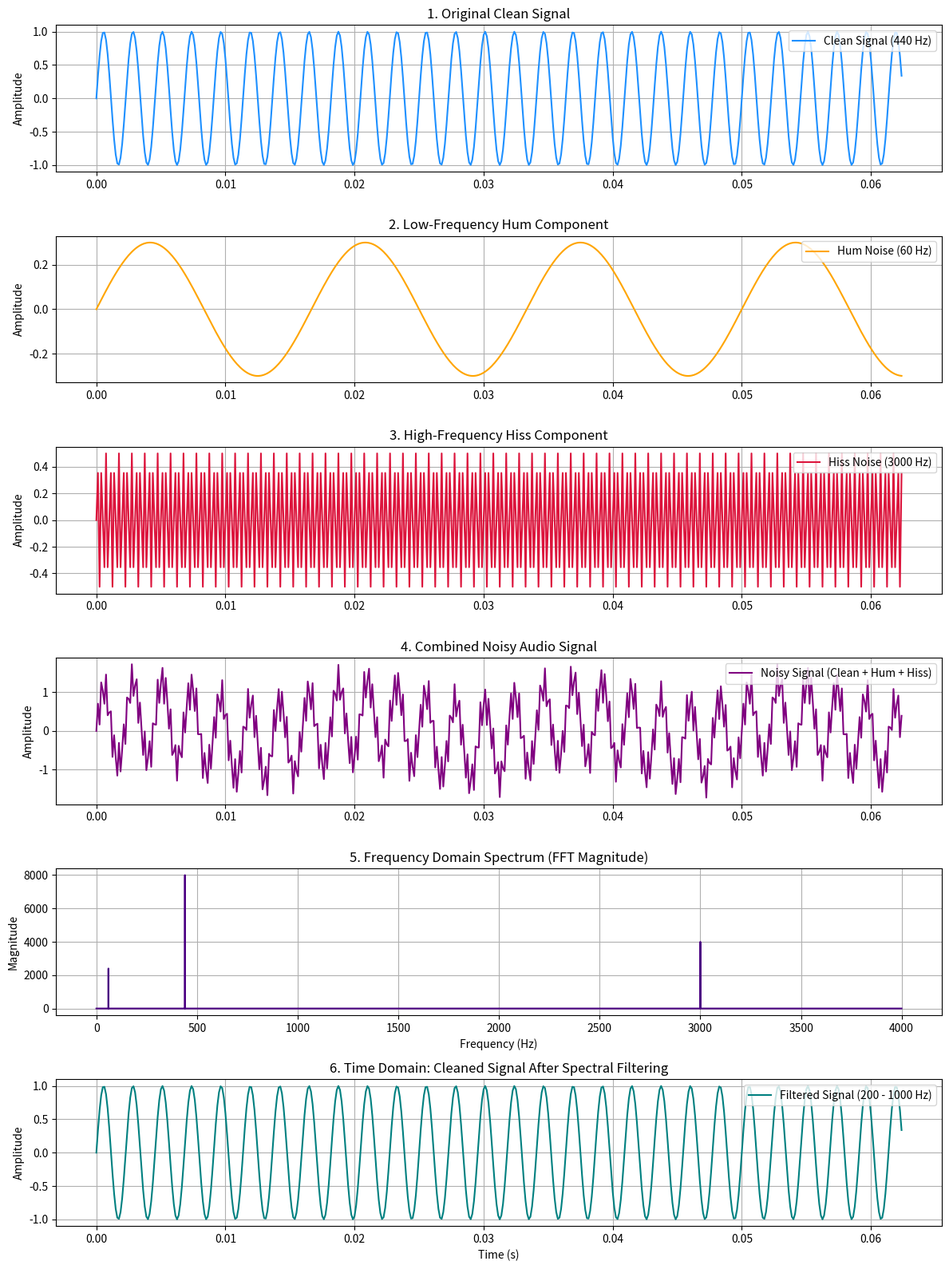

Write the Python code that produced this figure.
import numpy as np
import matplotlib.pyplot as plt
from scipy.io import wavfile

# ==========================================
# 1. SETUP A SYNTHETIC NOISY AUDIO SIGNAL
# ==========================================
sampling_rate = 8000  # 8 kHz sampling rate
duration = 2.0        # 2 seconds of audio
t = np.linspace(0, duration, int(sampling_rate * duration), endpoint=False)

# Original signal: A clean 440 Hz tone (Musical note 'A')
clean_signal = np.sin(2 * np.pi * 440 * t)

# Add unwanted noise: A high-frequency hiss (3000 Hz) and a low-frequency hum (60 Hz)
noise_hiss = 0.5 * np.sin(2 * np.pi * 3000 * t)
noise_hum = 0.3 * np.sin(2 * np.pi * 60 * t)
noisy_signal = clean_signal + noise_hiss + noise_hum

print("Synthetic audio signal generated successfully.")

# ==========================================
# 2. FORWARD FOURIER TRANSFORM (FFT)
# ==========================================
# Convert time-domain signal to the frequency domain
fft_spectrum = np.fft.fft(noisy_signal)
frequencies = np.fft.fftfreq(len(noisy_signal), 1 / sampling_rate)

# ==========================================
# 3. APPLY SPECTRAL FILTERING (MASKING)
# ==========================================
# We want to keep frequencies between 200 Hz and 1000 Hz (protecting our 440 Hz tone)
# and filter out everything else (removing the 60 Hz hum and 3000 Hz hiss).
filtered_spectrum = fft_spectrum.copy()

# Zero out frequencies outside our target band
cutoff_low = 200   # Hz
cutoff_high = 1000 # Hz

# Apply mask by zeroing out unwanted frequency bins
filtered_spectrum[(np.abs(frequencies) < cutoff_low) | (np.abs(frequencies) > cutoff_high)] = 0

# ==========================================
# 4. INVERSE FOURIER TRANSFORM (IFFT)
# ==========================================
# Convert the filtered frequency spectrum back to the time domain
cleaned_signal = np.real(np.fft.ifft(filtered_spectrum))

# ==========================================
# 5. VISUALIZE RESULTS (WITH INDIVIDUAL COMPONENT GRAPHS)
# ==========================================
plt.figure(figsize=(12, 16))

# 1. Clean Signal (440 Hz Tone)
plt.subplot(6, 1, 1)
plt.plot(t[:500], clean_signal[:500], color='dodgerblue', label='Clean Signal (440 Hz)')
plt.title('1. Original Clean Signal')
plt.ylabel('Amplitude')
plt.legend(loc='upper right')
plt.grid(True)

# 2. Low-Frequency Hum (60 Hz)
plt.subplot(6, 1, 2)
plt.plot(t[:500], noise_hum[:500], color='orange', label='Hum Noise (60 Hz)')
plt.title('2. Low-Frequency Hum Component')
plt.ylabel('Amplitude')
plt.legend(loc='upper right')
plt.grid(True)

# 3. High-Frequency Hiss (3000 Hz)
plt.subplot(6, 1, 3)
plt.plot(t[:500], noise_hiss[:500], color='crimson', label='Hiss Noise (3000 Hz)')
plt.title('3. High-Frequency Hiss Component')
plt.ylabel('Amplitude')
plt.legend(loc='upper right')
plt.grid(True)

# 4. Combined Noisy Signal
plt.subplot(6, 1, 4)
plt.plot(t[:500], noisy_signal[:500], color='purple', label='Noisy Signal (Clean + Hum + Hiss)')
plt.title('4. Combined Noisy Audio Signal')
plt.ylabel('Amplitude')
plt.legend(loc='upper right')
plt.grid(True)

# 5. Frequency Domain Spectrum
plt.subplot(6, 1, 5)
plt.plot(frequencies[:len(frequencies)//2], np.abs(fft_spectrum)[:len(fft_spectrum)//2], color='indigo')
plt.title('5. Frequency Domain Spectrum (FFT Magnitude)')
plt.xlabel('Frequency (Hz)')
plt.ylabel('Magnitude')
plt.grid(True)

# 6. Filtered Output (Post-IFFT)
plt.subplot(6, 1, 6)
plt.plot(t[:500], cleaned_signal[:500], color='teal', label='Filtered Signal (200 - 1000 Hz)')
plt.title('6. Time Domain: Cleaned Signal After Spectral Filtering')
plt.xlabel('Time (s)')
plt.ylabel('Amplitude')
plt.legend(loc='upper right')
plt.grid(True)

plt.tight_layout()
plt.show()

# Optional: Save the filtered signal as a playable WAV file
# scaled = np.int16(cleaned_signal / np.max(np.abs(cleaned_signal)) * 32767)
# wavfile.write('filtered_output.wav', sampling_rate, scaled)
